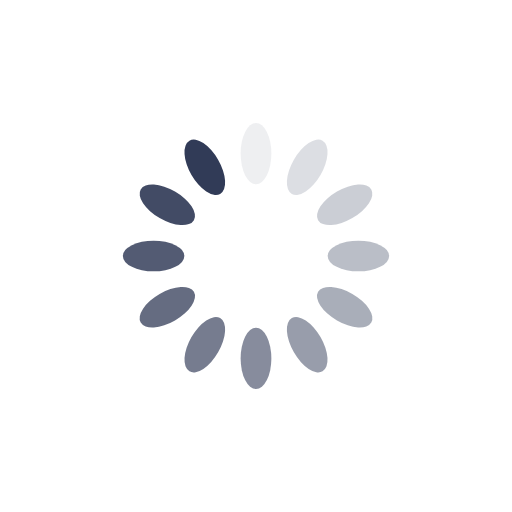
t = 0.00 s
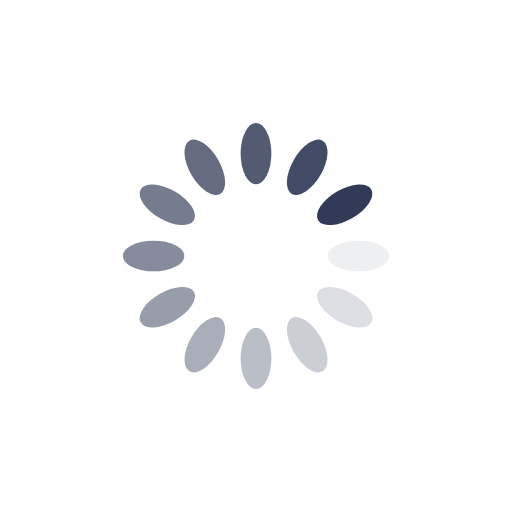
t = 0.25 s
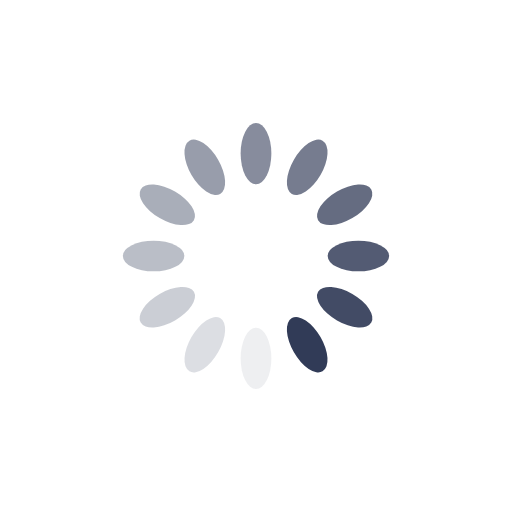
t = 0.50 s
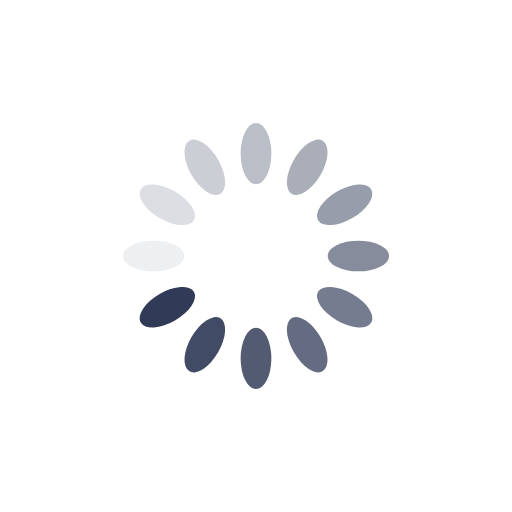
t = 0.75 s

The animated SVG that drew these frames (rendered in a browser with its animation timeline set to each time). Animation: 12 SMIL elements (animate=12); one cycle of 1.00 s, repeats indefinitely.

<?xml version="1.0" encoding="utf-8"?>
<svg xmlns="http://www.w3.org/2000/svg" xmlns:xlink="http://www.w3.org/1999/xlink" style="margin: auto; background: ; display: block; shape-rendering: auto;" width="80px" height="80px" viewBox="0 0 100 100" preserveAspectRatio="xMidYMid">
<g transform="rotate(0 50 50)">
  <rect x="47" y="24" rx="3" ry="6" width="6" height="12" fill="#313b57">
    <animate attributeName="opacity" values="1;0" keyTimes="0;1" dur="1s" begin="-0.9166666666666666s" repeatCount="indefinite"></animate>
  </rect>
</g><g transform="rotate(30 50 50)">
  <rect x="47" y="24" rx="3" ry="6" width="6" height="12" fill="#313b57">
    <animate attributeName="opacity" values="1;0" keyTimes="0;1" dur="1s" begin="-0.8333333333333334s" repeatCount="indefinite"></animate>
  </rect>
</g><g transform="rotate(60 50 50)">
  <rect x="47" y="24" rx="3" ry="6" width="6" height="12" fill="#313b57">
    <animate attributeName="opacity" values="1;0" keyTimes="0;1" dur="1s" begin="-0.75s" repeatCount="indefinite"></animate>
  </rect>
</g><g transform="rotate(90 50 50)">
  <rect x="47" y="24" rx="3" ry="6" width="6" height="12" fill="#313b57">
    <animate attributeName="opacity" values="1;0" keyTimes="0;1" dur="1s" begin="-0.6666666666666666s" repeatCount="indefinite"></animate>
  </rect>
</g><g transform="rotate(120 50 50)">
  <rect x="47" y="24" rx="3" ry="6" width="6" height="12" fill="#313b57">
    <animate attributeName="opacity" values="1;0" keyTimes="0;1" dur="1s" begin="-0.5833333333333334s" repeatCount="indefinite"></animate>
  </rect>
</g><g transform="rotate(150 50 50)">
  <rect x="47" y="24" rx="3" ry="6" width="6" height="12" fill="#313b57">
    <animate attributeName="opacity" values="1;0" keyTimes="0;1" dur="1s" begin="-0.5s" repeatCount="indefinite"></animate>
  </rect>
</g><g transform="rotate(180 50 50)">
  <rect x="47" y="24" rx="3" ry="6" width="6" height="12" fill="#313b57">
    <animate attributeName="opacity" values="1;0" keyTimes="0;1" dur="1s" begin="-0.4166666666666667s" repeatCount="indefinite"></animate>
  </rect>
</g><g transform="rotate(210 50 50)">
  <rect x="47" y="24" rx="3" ry="6" width="6" height="12" fill="#313b57">
    <animate attributeName="opacity" values="1;0" keyTimes="0;1" dur="1s" begin="-0.3333333333333333s" repeatCount="indefinite"></animate>
  </rect>
</g><g transform="rotate(240 50 50)">
  <rect x="47" y="24" rx="3" ry="6" width="6" height="12" fill="#313b57">
    <animate attributeName="opacity" values="1;0" keyTimes="0;1" dur="1s" begin="-0.25s" repeatCount="indefinite"></animate>
  </rect>
</g><g transform="rotate(270 50 50)">
  <rect x="47" y="24" rx="3" ry="6" width="6" height="12" fill="#313b57">
    <animate attributeName="opacity" values="1;0" keyTimes="0;1" dur="1s" begin="-0.16666666666666666s" repeatCount="indefinite"></animate>
  </rect>
</g><g transform="rotate(300 50 50)">
  <rect x="47" y="24" rx="3" ry="6" width="6" height="12" fill="#313b57">
    <animate attributeName="opacity" values="1;0" keyTimes="0;1" dur="1s" begin="-0.08333333333333333s" repeatCount="indefinite"></animate>
  </rect>
</g><g transform="rotate(330 50 50)">
  <rect x="47" y="24" rx="3" ry="6" width="6" height="12" fill="#313b57">
    <animate attributeName="opacity" values="1;0" keyTimes="0;1" dur="1s" begin="0s" repeatCount="indefinite"></animate>
  </rect>
</g>
<!-- [ldio] generated by https://loading.io/ --></svg>